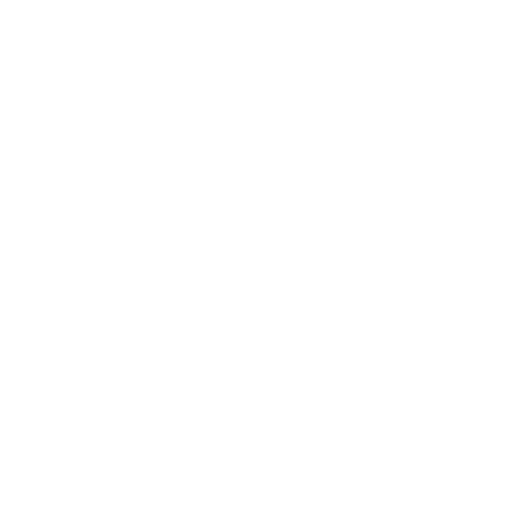
t = 0.00 s
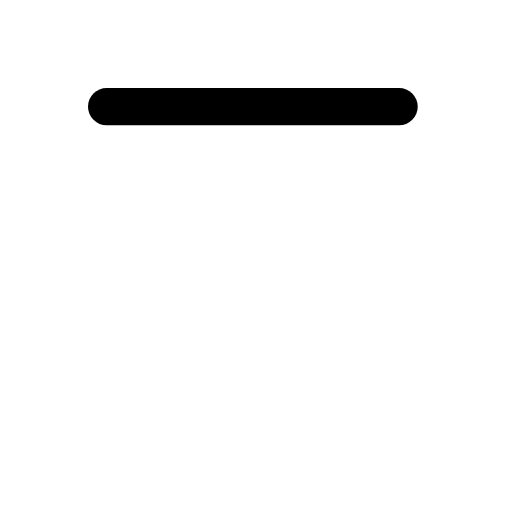
t = 0.47 s
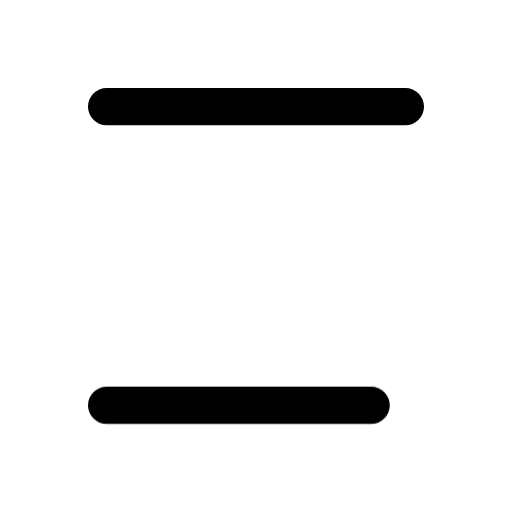
t = 0.94 s
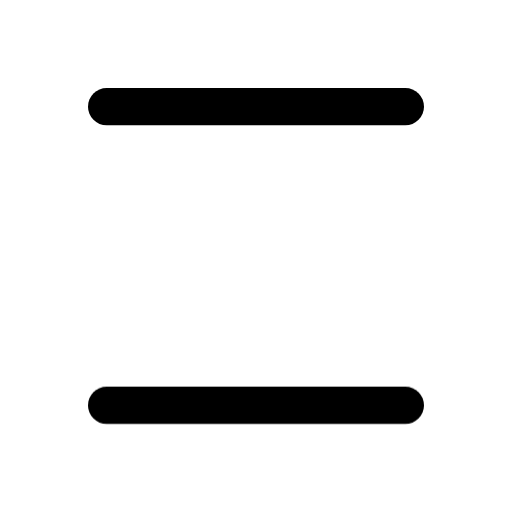
t = 1.25 s
t = 1.79 s: frame unchanged from t = 1.25 s, image omitted
t = 2.33 s: frame unchanged from t = 1.25 s, image omitted

The animated SVG that drew these frames (rendered in a browser with its animation timeline set to each time). Animation: 2 CSS @keyframes rules; one cycle of 2.65 s, repeats indefinitely.

<svg xmlns="http://www.w3.org/2000/svg" width="24" height="24" fill="none" stroke="currentColor" stroke-linecap="round" stroke-linejoin="round" stroke-width="2" viewBox="0 0 24 24">
    <!-- Generated by scripts/icon-expansion/generate.mjs -->
    <!-- Adapted from Tabler Icons 3.34.1.
MIT License

Copyright (c) 2020-2024 Paweł Kuna

Permission is hereby granted, free of charge, to any person obtaining a copy
of this software and associated documentation files (the "Software"), to deal
in the Software without restriction, including without limitation the rights
to use, copy, modify, merge, publish, distribute, sublicense, and/or sell
copies of the Software, and to permit persons to whom the Software is
furnished to do so, subject to the following conditions:

The above copyright notice and this permission notice shall be included in all
copies or substantial portions of the Software.

THE SOFTWARE IS PROVIDED "AS IS", WITHOUT WARRANTY OF ANY KIND, EXPRESS OR
IMPLIED, INCLUDING BUT NOT LIMITED TO THE WARRANTIES OF MERCHANTABILITY,
FITNESS FOR A PARTICULAR PURPOSE AND NONINFRINGEMENT. IN NO EVENT SHALL THE
AUTHORS OR COPYRIGHT HOLDERS BE LIABLE FOR ANY CLAIM, DAMAGES OR OTHER
LIABILITY, WHETHER IN AN ACTION OF CONTRACT, TORT OR OTHERWISE, ARISING FROM,
OUT OF OR IN CONNECTION WITH THE SOFTWARE OR THE USE OR OTHER DEALINGS IN THE
SOFTWARE. -->
    <!-- Motion: trace each stroke from its own origin, accumulate the drawing, then hold before restarting. -->
    <style>
        @media (prefers-reduced-motion: no-preference) {
            @keyframes ira-stroke-baseline-density-large-0 { 0% { stroke-dashoffset: 1; opacity: 0; } 0.4% { opacity: 1; } 23.5%, 88% { stroke-dashoffset: 0; opacity: 1; } 100% { stroke-dashoffset: 0; opacity: 0; } }
            [data-ira-stroke-reveal="baseline-density-large"] [data-ira-line="0"] { stroke-dasharray: 1 1; animation: ira-stroke-baseline-density-large-0 2.65s cubic-bezier(.25,.65,.35,1) infinite; }
            @keyframes ira-stroke-baseline-density-large-1 { 0%, 23.5% { stroke-dashoffset: 1; opacity: 0; } 23.9% { opacity: 1; } 47%, 88% { stroke-dashoffset: 0; opacity: 1; } 100% { stroke-dashoffset: 0; opacity: 0; } }
            [data-ira-stroke-reveal="baseline-density-large"] [data-ira-line="1"] { stroke-dasharray: 1 1; animation: ira-stroke-baseline-density-large-1 2.65s cubic-bezier(.25,.65,.35,1) infinite; }
        }
    </style>
    <g data-ira-stroke-reveal="baseline-density-large"><g transform="translate(1.5 1.5) scale(.875)"><path data-ira-line="0" pathLength="1" d="M4 4L20 4"/></g><g transform="translate(1.5 1.5) scale(.875)"><path data-ira-line="1" pathLength="1" d="M4 20L20 20"/></g></g>
</svg>
